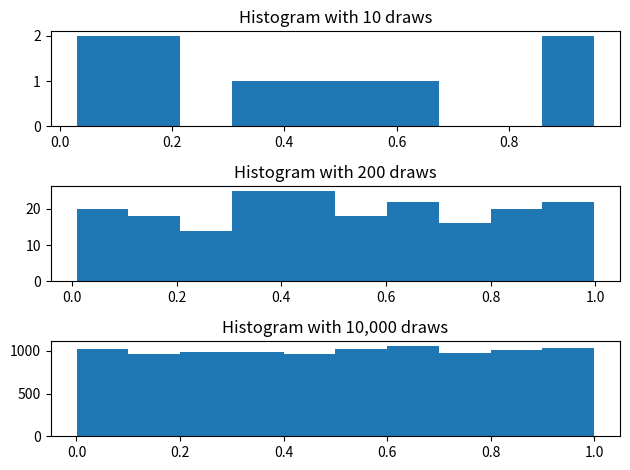

The matplotlib source for this figure: (Note: this script raises an exception after producing the figure.)
# Uncomment following line to install on colab
#! pip install 

import numpy as np
import matplotlib.pyplot as plt
%matplotlib inline

np.random.rand()

np.random.rand(25)

np.random.rand(5, 5)

np.random.rand(2, 3, 4)

# Draw various numbers of uniform[0, 1] random variables
draws_10 = np.random.rand(10)
draws_200 = np.random.rand(200)
draws_10000 = np.random.rand(10_000)

# Plot their histograms
fig, ax = plt.subplots(3)

ax[0].set_title("Histogram with 10 draws")
ax[0].hist(draws_10)

ax[1].set_title("Histogram with 200 draws")
ax[1].hist(draws_200)

ax[2].set_title("Histogram with 10,000 draws")
ax[2].hist(draws_10000)

fig.tight_layout()

# You'll see why we call it `_slow` soon :)
def simulate_loan_repayments_slow(N, r=0.05, repayment_full=25_000.0,
                                  repayment_part=12_500.0):
    repayment_sims = np.zeros(N)
    for i in range(N):
        x = np.random.rand()  # Draw a random number

        # Full repayment 75% of time
        if x < 0.75:
            repaid = repayment_full
        elif x < 0.95:
            repaid = repayment_part
        else:
            repaid = 0.0

        repayment_sims[i] = (1 / (1 + r)) * repaid

    return repayment_sims

print(np.mean(simulate_loan_repayments_slow(25_000)))

def simulate_loan_repayments(N, r=0.05, repayment_full=25_000.0,
                             repayment_part=12_500.0):
    """
    Simulate present value of N loans given values for discount rate and
    repayment values
    """
    random_numbers = np.random.rand(N)

    # start as 0 -- no repayment
    repayment_sims = np.zeros(N)

    # adjust for full and partial repayment
    partial = random_numbers <= 0.20
    repayment_sims[partial] = repayment_part

    full = ~partial & (random_numbers <= 0.95)
    repayment_sims[full] = repayment_full

    repayment_sims = (1 / (1 + r)) * repayment_sims

    return repayment_sims

np.mean(simulate_loan_repayments(25_000))

%timeit simulate_loan_repayments_slow(250_000)

%timeit simulate_loan_repayments(250_000)

def simulate_year_of_loans(N=250, K=1000):

    # Create array where we store the values
    avg_repayments = np.zeros(K)
    for year in range(K):

        repaid_year = 0.0
        n_loans = simulate_loan_repayments(N)
        avg_repayments[year] = n_loans.mean()

    return avg_repayments

loan_repayment_outcomes = simulate_year_of_loans(N=250)

# Think about why we use the 5th percentile of outcomes to
# compute when we are profitable 95% of time
lro_5 = np.percentile(loan_repayment_outcomes, 5)

print("The largest loan size such that we were profitable 95% of time is")
print(lro_5)

def simulate_loan_lifetime(monthly_payment):

    # Create arrays to store outputs
    payments = np.zeros(12)
    # Note: dtype 'U12' means a string with no more than 12 characters
    statuses = np.array(4*["repaying", "delinquency", "default"], dtype="U12")

    # Everyone is repaying during their first month
    payments[0] = monthly_payment
    statuses[0] = "repaying"

    for month in range(1, 12):
        rn = np.random.rand()

        if (statuses[month-1] == "repaying"):
            if rn < 0.85:
                payments[month] = monthly_payment
                statuses[month] = "repaying"
            elif rn < 0.95:
                payments[month] = 0.0
                statuses[month] = "delinquency"
            else:
                payments[month] = 0.0
                statuses[month] = "default"
        elif (statuses[month-1] == "delinquency"):
            if rn < 0.25:
                payments[month] = monthly_payment
                statuses[month] = "repaying"
            elif rn < 0.85:
                payments[month] = 0.0
                statuses[month] = "delinquency"
            else:
                payments[month] = 0.0
                statuses[month] = "default"
        else:  # Default -- Stays in default after it gets there
            payments[month] = 0.0
            statuses[month] = "default"

    return payments, statuses

# 1. State description
state_values = ["repaying", "delinquency", "default"]

# 2. Transition probabilities: encoded in a matrix (2d-array) where element [i, j]
# is the probability of moving from state i to state j
P = np.array([[0.85, 0.1, 0.05], [0.25, 0.6, 0.15], [0, 0, 1]])

# 3. Initial distribution: assume loans start in repayment
x0 = np.array([1, 0, 0])

import quantecon as qe

mc = qe.markov.MarkovChain(P, state_values)

mc.simulate(12, init="repaying")

x = x0
for t in range(10):
    print(f"At time {t} the distribution is {x}")
    x = mc.P.T @ x

# scipy is an extension of numpy, and the stats
# subpackage has tools for working with various probability distributions
import scipy.stats as st

x = np.linspace(-5, 5, 100)

# NOTE: first argument to st.norm is mean, second is standard deviation sigma (not sigma^2)
pdf_x = st.norm(0.0, 1.0).pdf(x)

fig, ax = plt.subplots()

ax.set_title(r"Normal Distribution ($\mu = 0, \sigma = 1$)")
ax.plot(x, pdf_x)

def plot_gamma(k, theta, x, ax=None):
    if ax is None:
        _, ax = plt.subplots()

    # scipy refers to the rate parameter beta as a scale parameter
    pdf_x = st.gamma(k, scale=theta).pdf(x)
    ax.plot(x, pdf_x, label=f"k = {k}  theta = {theta}")

    return ax

fig, ax = plt.subplots(figsize=(10, 6))
x = np.linspace(0.1, 20, 130)
plot_gamma(2.0, 1.0, x, ax)
plot_gamma(3.0, 1.0, x, ax)
plot_gamma(3.0, 2.0, x, ax)
plot_gamma(3.0, 0.5, x, ax)
ax.set_ylim((0, 0.6))
ax.set_xlim((0, 20))
ax.legend();

# your code here

# define components here

# construct Markov chain

# simulate (see docstring for how to do many repetitions of
# the simulation in one function call)
# uncomment the lines below and fill in the blanks
# sim = XXXXX.simulate(XXXX)
# fig, ax = plt.subplots(figsize=(10, 8))
# ax.plot(range(50), sim.T, alpha=0.4)

# Long-run average payment

# your code here